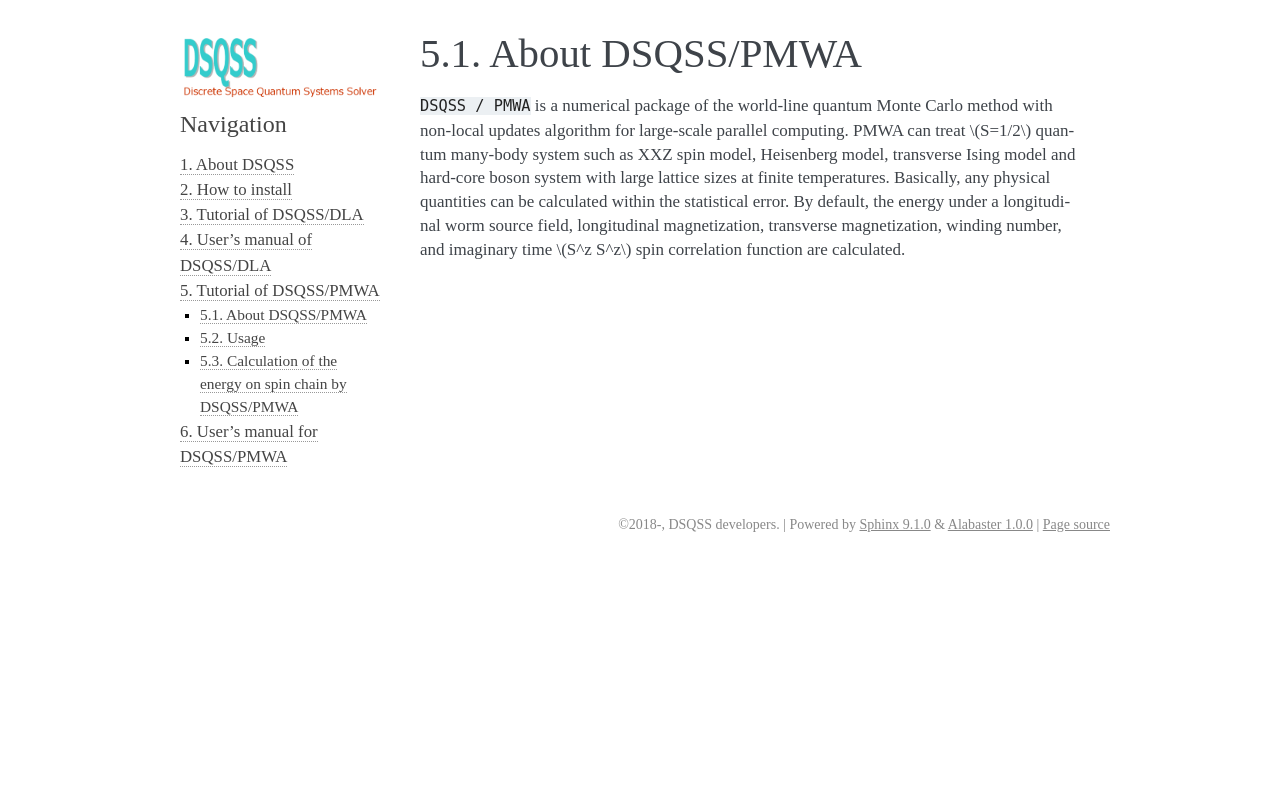

repository: issp-center-dev/dsqss · page: manual/develop/en/pmwa/tutorial/intro.html · generator: sphinx

.. -*- coding: utf-8 -*-
.. highlight:: none

About DSQSS/PMWA
---------------------------
``DSQSS / PMWA`` is a numerical package of the world-line quantum Monte Carlo method with non-local updates algorithm for large-scale parallel computing. PMWA can treat :math:`S=1/2` quantum many-body system such as XXZ spin model, Heisenberg model, transverse Ising model and hard-core boson system with large lattice sizes at finite temperatures. Basically, any physical quantities can be calculated within the statistical error. By default, the energy under a longitudinal worm source field, longitudinal magnetization, transverse magnetization, winding number, and imaginary time :math:`S^z S^z` spin correlation function are calculated.
